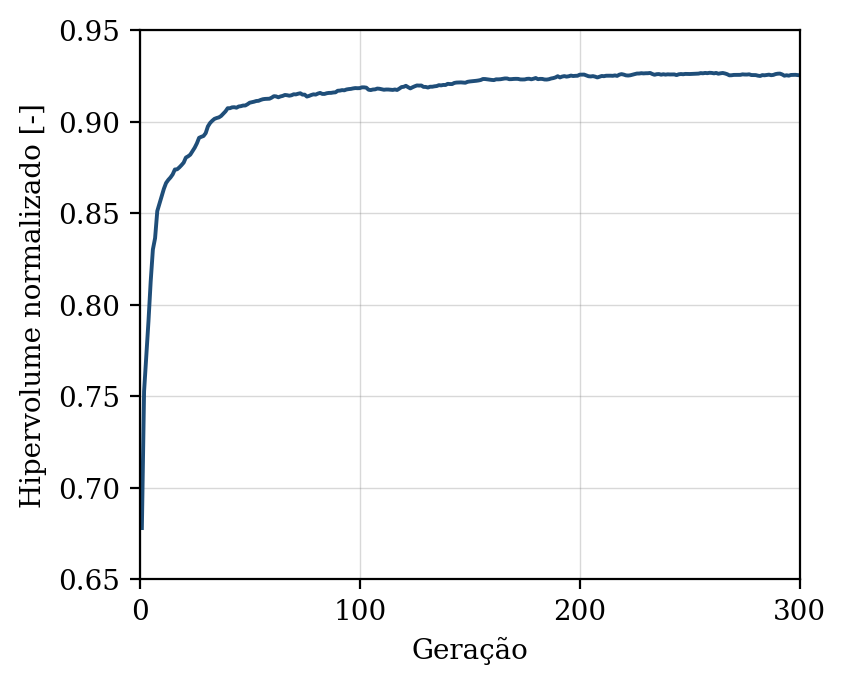

Values plotted in this chart, from the file beside it:
geracao, hipervolume, n_solucoes, n_avaliacoes
1, 0.678, 9, 50
2, 0.7527, 14, 100
3, 0.7723, 19, 150
4, 0.791, 18, 200
5, 0.8127, 24, 250
6, 0.8301, 31, 300
7, 0.8363, 39, 350
8, 0.8511, 42, 400
9, 0.8551, 50, 450
10, 0.8592, 50, 500
11, 0.8633, 50, 550
12, 0.8665, 50, 600
13, 0.8681, 50, 650
14, 0.8695, 50, 700
15, 0.8712, 50, 750
16, 0.8738, 50, 800
17, 0.8739, 50, 850
18, 0.8749, 50, 900
19, 0.8762, 50, 950
20, 0.8776, 50, 1000
21, 0.8803, 50, 1050
22, 0.881, 50, 1100
23, 0.8819, 50, 1150
24, 0.8838, 50, 1200
25, 0.8857, 50, 1250
26, 0.8881, 50, 1300
27, 0.8911, 50, 1350
28, 0.8917, 50, 1400
29, 0.8921, 50, 1450
30, 0.8937, 50, 1500
31, 0.8973, 50, 1550
32, 0.8992, 50, 1600
33, 0.9005, 50, 1650
34, 0.9015, 50, 1700
35, 0.9019, 50, 1750
36, 0.9023, 50, 1800
37, 0.9031, 50, 1850
38, 0.9043, 50, 1900
39, 0.9056, 50, 1950
40, 0.9073, 50, 2000
41, 0.9073, 50, 2050
42, 0.9078, 50, 2100
43, 0.9078, 50, 2150
44, 0.9076, 50, 2200
45, 0.9082, 50, 2250
46, 0.9084, 50, 2300
47, 0.9088, 50, 2350
48, 0.9088, 50, 2400
49, 0.9095, 50, 2450
50, 0.9103, 50, 2500
51, 0.9105, 50, 2550
52, 0.9109, 50, 2600
53, 0.9112, 50, 2650
54, 0.9113, 50, 2700
55, 0.9118, 50, 2750
56, 0.9122, 50, 2800
57, 0.9124, 50, 2850
58, 0.9124, 50, 2900
59, 0.9125, 50, 2950
60, 0.9131, 50, 3000
... 240 more rows
